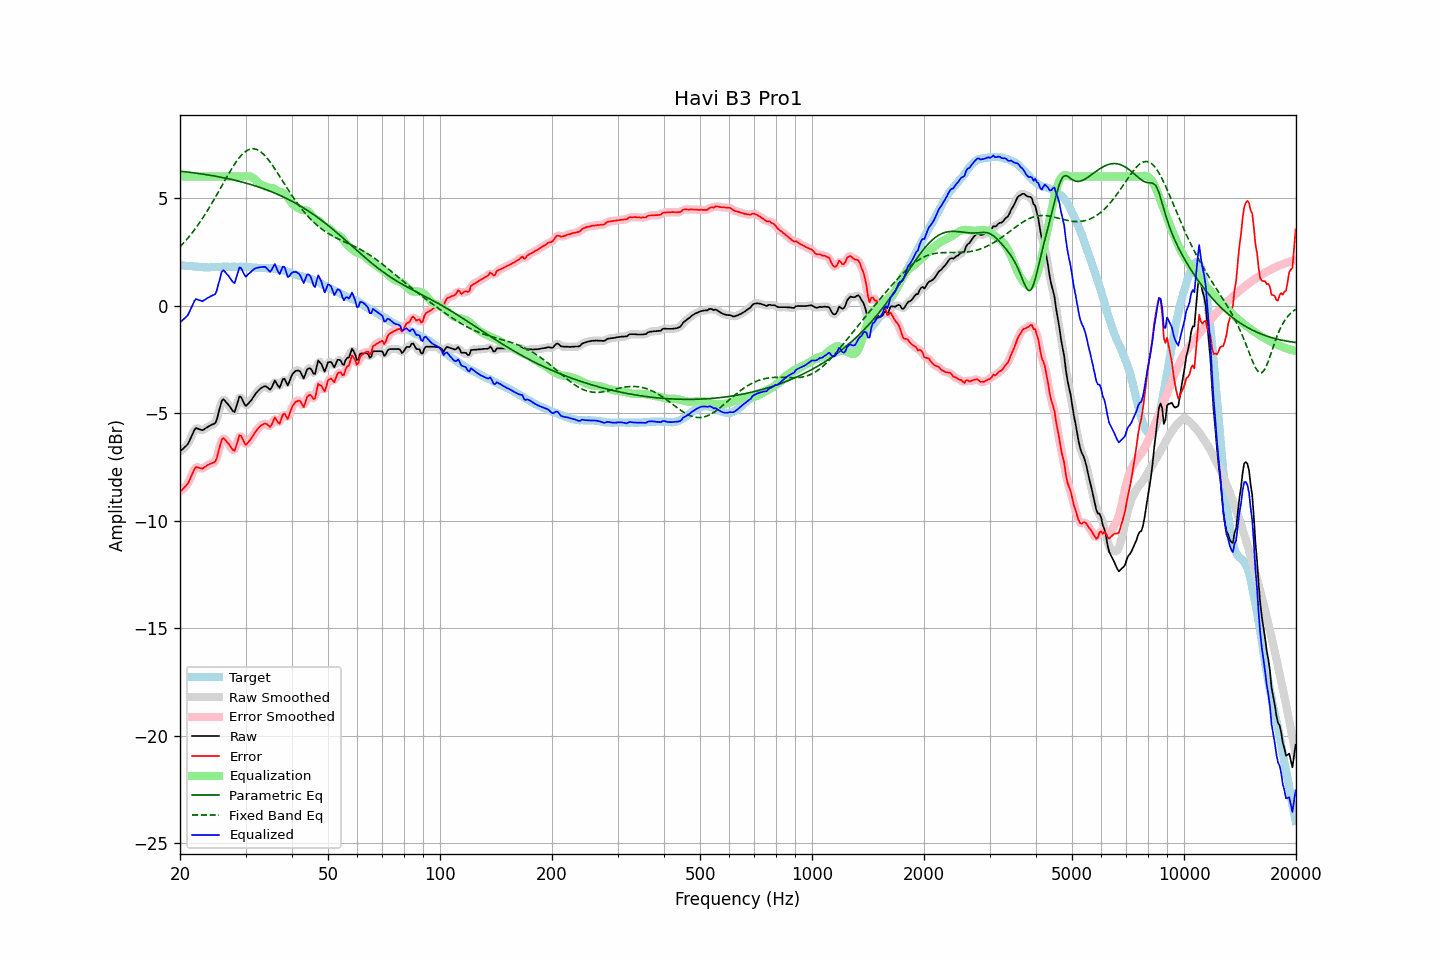

The file beside this chart, header and first rows:
frequency, raw, error, smoothed, error_smoothed, equalization, parametric_eq, fixed_band_eq, equalized_raw, equalized_smoothed, target
20.00, -6.78, -8.67, -6.77, -8.65, 6.00, 6.25, 2.73, -0.78, -0.77, 1.88
20.20, -6.71, -8.59, -6.72, -8.60, 6.00, 6.24, 2.81, -0.71, -0.72, 1.87
20.40, -6.65, -8.51, -6.66, -8.53, 6.00, 6.23, 2.89, -0.65, -0.66, 1.86
20.61, -6.59, -8.45, -6.59, -8.45, 6.00, 6.22, 2.97, -0.59, -0.59, 1.86
20.81, -6.51, -8.35, -6.52, -8.36, 6.00, 6.22, 3.06, -0.51, -0.52, 1.84
21.02, -6.43, -8.27, -6.41, -8.25, 6.00, 6.21, 3.15, -0.43, -0.41, 1.84
21.23, -6.27, -8.10, -6.27, -8.11, 6.00, 6.20, 3.24, -0.27, -0.27, 1.83
21.44, -6.10, -7.94, -6.11, -7.94, 6.00, 6.19, 3.33, -0.10, -0.11, 1.84
21.66, -5.95, -7.77, -5.93, -7.76, 6.00, 6.18, 3.42, 0.05, 0.07, 1.83
21.87, -5.78, -7.60, -5.80, -7.62, 6.00, 6.17, 3.52, 0.22, 0.20, 1.82
22.09, -5.69, -7.50, -5.73, -7.54, 6.00, 6.16, 3.62, 0.31, 0.27, 1.81
22.31, -5.72, -7.53, -5.71, -7.52, 6.00, 6.15, 3.73, 0.28, 0.29, 1.81
22.54, -5.75, -7.55, -5.75, -7.55, 6.00, 6.14, 3.83, 0.25, 0.25, 1.80
22.76, -5.77, -7.57, -5.78, -7.57, 6.00, 6.13, 3.94, 0.23, 0.22, 1.80
22.99, -5.80, -7.59, -5.78, -7.57, 6.00, 6.11, 4.05, 0.20, 0.22, 1.79
23.22, -5.75, -7.53, -5.76, -7.54, 6.00, 6.10, 4.17, 0.25, 0.24, 1.78
23.45, -5.70, -7.49, -5.71, -7.49, 6.00, 6.09, 4.29, 0.30, 0.29, 1.78
23.69, -5.65, -7.43, -5.66, -7.43, 6.00, 6.08, 4.41, 0.35, 0.34, 1.77
23.92, -5.61, -7.39, -5.61, -7.39, 6.00, 6.07, 4.53, 0.39, 0.39, 1.77
24.16, -5.57, -7.36, -5.57, -7.36, 6.00, 6.06, 4.65, 0.43, 0.43, 1.78
24.40, -5.53, -7.33, -5.55, -7.34, 6.00, 6.04, 4.78, 0.47, 0.45, 1.79
24.65, -5.50, -7.30, -5.52, -7.31, 6.00, 6.03, 4.91, 0.50, 0.48, 1.79
24.89, -5.46, -7.25, -5.42, -7.22, 6.00, 6.02, 5.04, 0.54, 0.58, 1.79
25.14, -5.28, -7.07, -5.25, -7.04, 6.00, 6.00, 5.17, 0.72, 0.75, 1.79
25.39, -4.98, -6.77, -4.99, -6.77, 6.00, 5.99, 5.30, 1.02, 1.01, 1.79
25.65, -4.71, -6.49, -4.69, -6.48, 6.00, 5.97, 5.43, 1.29, 1.31, 1.79
25.91, -4.43, -6.23, -4.48, -6.27, 6.00, 5.96, 5.57, 1.57, 1.52, 1.80
26.16, -4.36, -6.16, -4.39, -6.19, 6.00, 5.94, 5.70, 1.64, 1.61, 1.81
26.43, -4.43, -6.24, -4.41, -6.21, 6.00, 5.93, 5.83, 1.57, 1.59, 1.81
26.69, -4.52, -6.33, -4.50, -6.31, 6.00, 5.91, 5.96, 1.48, 1.50, 1.80
26.96, -4.60, -6.41, -4.61, -6.41, 6.00, 5.90, 6.09, 1.40, 1.39, 1.80
27.23, -4.70, -6.50, -4.71, -6.52, 6.00, 5.88, 6.22, 1.30, 1.29, 1.80
27.50, -4.81, -6.61, -4.84, -6.64, 6.00, 5.86, 6.35, 1.19, 1.16, 1.80
27.77, -4.91, -6.72, -4.91, -6.71, 6.00, 5.85, 6.46, 1.09, 1.09, 1.81
28.05, -4.95, -6.76, -4.88, -6.68, 6.00, 5.83, 6.58, 1.05, 1.12, 1.81
28.33, -4.71, -6.51, -4.71, -6.51, 6.00, 5.81, 6.69, 1.29, 1.29, 1.80
28.62, -4.48, -6.27, -4.47, -6.27, 6.00, 5.79, 6.79, 1.52, 1.53, 1.80
28.90, -4.22, -6.03, -4.30, -6.10, 6.00, 5.77, 6.89, 1.78, 1.70, 1.80
29.19, -4.25, -6.06, -4.29, -6.09, 6.00, 5.76, 6.98, 1.75, 1.71, 1.80
29.48, -4.42, -6.22, -4.40, -6.20, 6.00, 5.74, 7.05, 1.59, 1.60, 1.80
29.78, -4.57, -6.37, -4.55, -6.36, 6.01, 5.72, 7.12, 1.44, 1.46, 1.80
30.08, -4.67, -6.48, -4.62, -6.43, 6.02, 5.69, 7.18, 1.35, 1.39, 1.81
30.38, -4.59, -6.39, -4.61, -6.41, 6.02, 5.67, 7.23, 1.42, 1.41, 1.80
30.68, -4.51, -6.30, -4.53, -6.32, 6.01, 5.65, 7.26, 1.50, 1.48, 1.79
30.99, -4.43, -6.22, -4.43, -6.21, 5.99, 5.63, 7.28, 1.55, 1.56, 1.78
31.30, -4.33, -6.10, -4.32, -6.10, 5.95, 5.61, 7.29, 1.63, 1.63, 1.77
31.61, -4.21, -5.98, -4.22, -5.98, 5.90, 5.58, 7.29, 1.69, 1.69, 1.77
31.93, -4.11, -5.86, -4.11, -5.87, 5.84, 5.56, 7.27, 1.74, 1.73, 1.76
32.24, -4.01, -5.77, -4.01, -5.77, 5.77, 5.54, 7.25, 1.76, 1.76, 1.76
32.57, -3.93, -5.68, -3.93, -5.68, 5.70, 5.51, 7.21, 1.77, 1.77, 1.74
32.89, -3.86, -5.60, -3.87, -5.61, 5.65, 5.49, 7.16, 1.78, 1.78, 1.74
33.22, -3.81, -5.55, -3.81, -5.55, 5.61, 5.46, 7.10, 1.79, 1.80, 1.74
33.55, -3.77, -5.51, -3.77, -5.51, 5.57, 5.43, 7.04, 1.80, 1.80, 1.74
33.89, -3.74, -5.49, -3.76, -5.50, 5.54, 5.41, 6.96, 1.80, 1.78, 1.74
34.23, -3.78, -5.51, -3.80, -5.53, 5.51, 5.38, 6.87, 1.73, 1.71, 1.73
34.57, -3.84, -5.57, -3.85, -5.58, 5.49, 5.35, 6.78, 1.65, 1.64, 1.73
34.92, -3.91, -5.64, -3.87, -5.59, 5.48, 5.32, 6.68, 1.57, 1.61, 1.73
35.27, -3.82, -5.55, -3.77, -5.50, 5.47, 5.29, 6.58, 1.66, 1.70, 1.73
35.62, -3.64, -5.36, -3.65, -5.37, 5.45, 5.26, 6.47, 1.81, 1.80, 1.72
35.97, -3.49, -5.20, -3.58, -5.29, 5.42, 5.23, 6.36, 1.93, 1.84, 1.72
... 635 more rows
